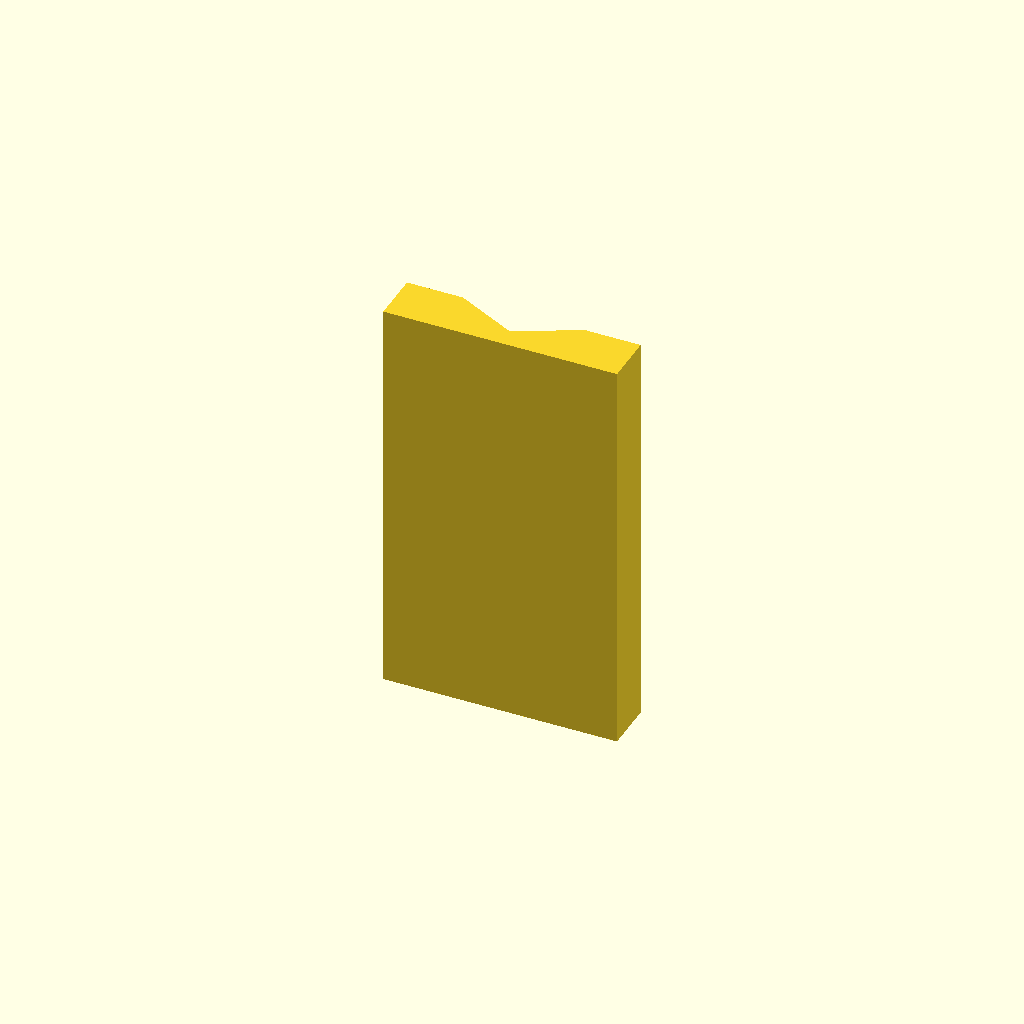
Cell 1: rendered with the file's own defaults.
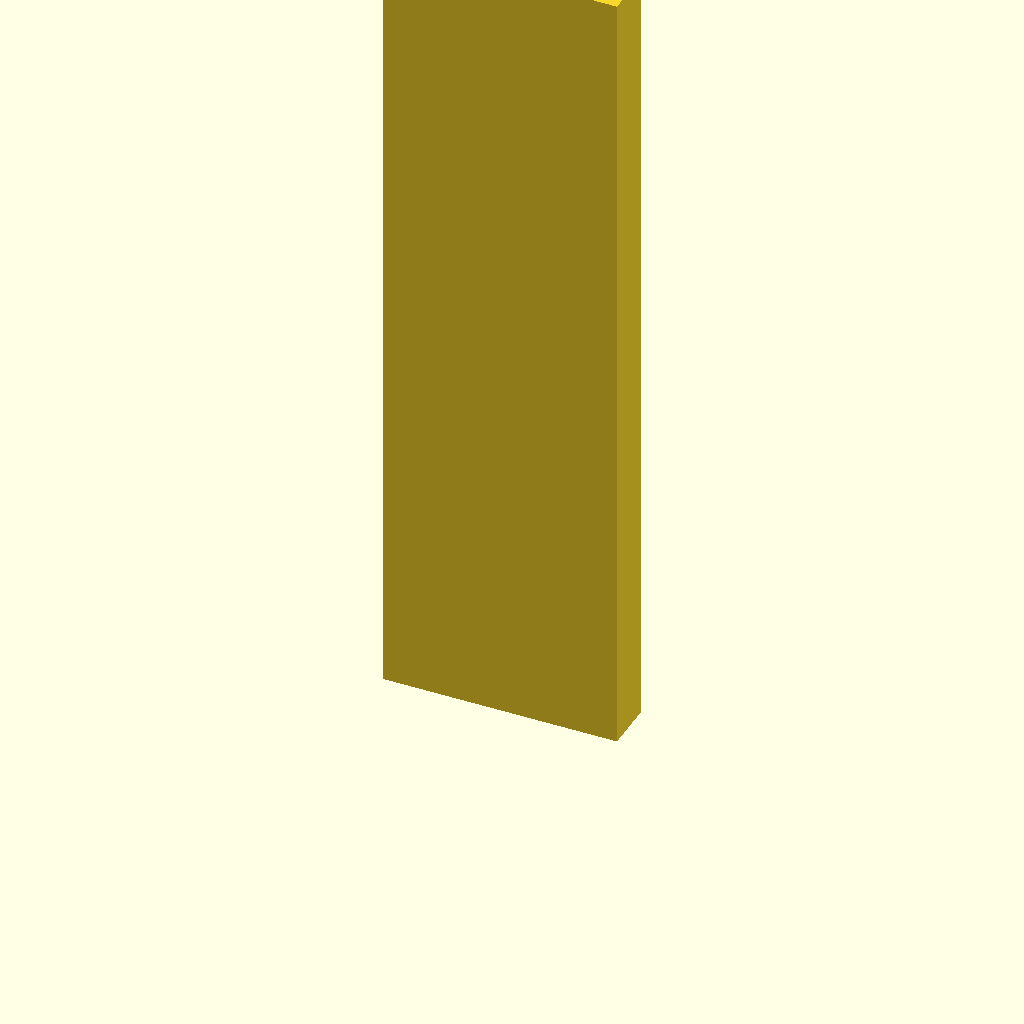
Cell 2: the same model with plate_t = 160.
All cells are drawn from one camera (rotation 55°, 0°, 25°, orthographic, colour scheme Cornfield), so only the parameter changes between them.
Source of the model, optional_data/data/sketch2/vguides/part_0185.scad:
$fn = 32;

// ----------------------------------------------------------------------
// V guide rail: vway, 46 mm wide
// ----------------------------------------------------------------------

// --- parameters (mm) ---
rail_w = 46;              // rail width, X
base_t = 10;              // base plate thickness
v_depth = 6;              // V feature depth / height
v_half_w = 12;            // half width of the V at the base face
plate_t = 80;             // rail length, Z (the extrusion height)
fit_tol = 0.02;           // declared fit tolerance (prompt contract)
free_tol = 0.2;           // declared free tolerance (prompt contract)

profile = [[0, 0], [46, 0], [46, 10], [35, 10], [23, 4], [11, 10], [0, 10]];  // primary outline, 7 points, counter clockwise

// --- the one profile operation ---
linear_extrude(height = plate_t) polygon(points = profile);
Parameter table extracted from the source (name, type, default, range or options):
rail_w: number, default 46
base_t: number, default 10
v_depth: number, default 6
v_half_w: number, default 12
plate_t: number, default 80
fit_tol: number, default 0.02
free_tol: number, default 0.2
